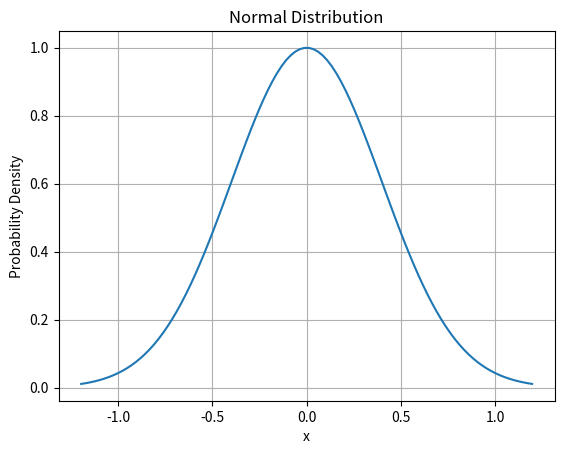

Write Python code to recreate this figure.
import numpy as np
import matplotlib.pyplot as plt

# 设置均值和标准差
mu = 0  # 均值
sigma = 1 / np.sqrt(2 * np.pi)  # 标准差

# 生成一组随机数，服从正态分布
x = np.linspace(mu - 3 * sigma, mu + 3 * sigma, 100)  # 生成一组从（均值-3倍标准差）到（均值+3倍标准差）的等间隔数据
y = (1 / (np.sqrt(2 * np.pi) * sigma)) * np.exp(-0.5 * ((x - mu) / sigma) ** 2)  # 正态分布的概率密度函数

# 绘制正态分布曲线
plt.plot(x, y)
plt.title('Normal Distribution')
plt.xlabel('x')
plt.ylabel('Probability Density')
plt.grid(True)
plt.show()
router_storage = [19060, 8763, 16297, 22901, 13735, 13530, 21507, 19683, 3692, 22855, 28427, 12424,
                  13628, 12968, 22011, 10952]
router_storage.sort()
print(router_storage)

router_calculate = [143, 167, 115, 196, 168, 135, 186, 53, 151, 47, 116, 107, 83, 80, 135, 165]
router_calculate.sort(reverse=True)
print(router_calculate)